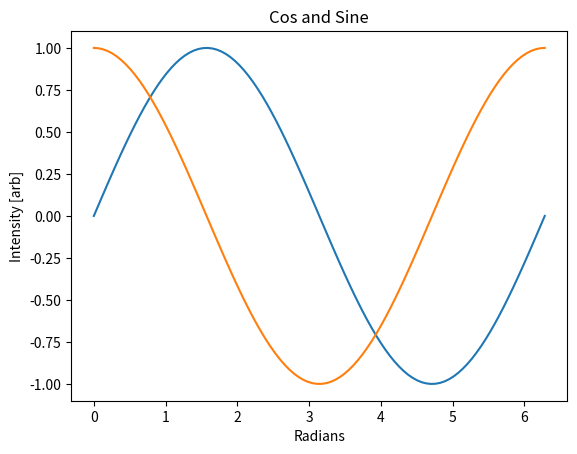

The script that saved this image:
import numpy as np                              # Loads in the numpy library
import matplotlib.pyplot as plt                 # Loads in the matplotlib library

x_data = np.linspace(0, 2 * np.pi, 100)         # The linspace function produces an array with
                                                # equally spaced data between the start and the stop values
                                                # np.linspace(start, stop, number of points (size of returned array))

                                                # So we now have 100 points between 0 and 2 pi stored in the array x_data
y1_data = np.sin(x_data)                         # The array y_data holds the sine values for the data in x_data
y2_data = np.cos(x_data)


plt.plot(x_data, y1_data)                        # Here we plot the x_data against the y_data
plt.plot(x_data, y2_data)                        # Here we plot the x_data against the y_data
plt.title('Cos and Sine')                        # We can add a title
plt.xlabel("Radians")                            # We can add test to the x axis
plt.ylabel('Intensity [arb]')                    # We can add test to the y axis

plt.show()                                      # Finally we use plt.show() to present the data